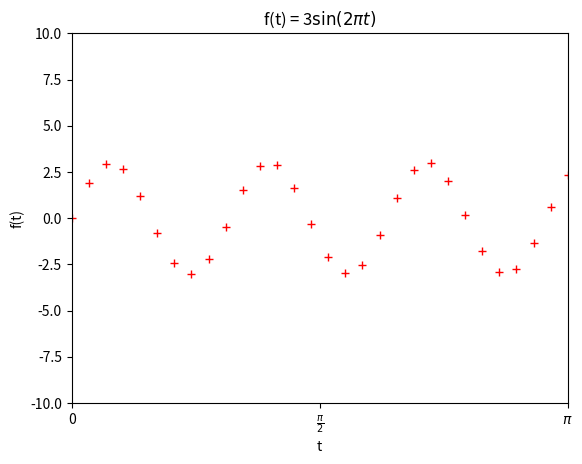
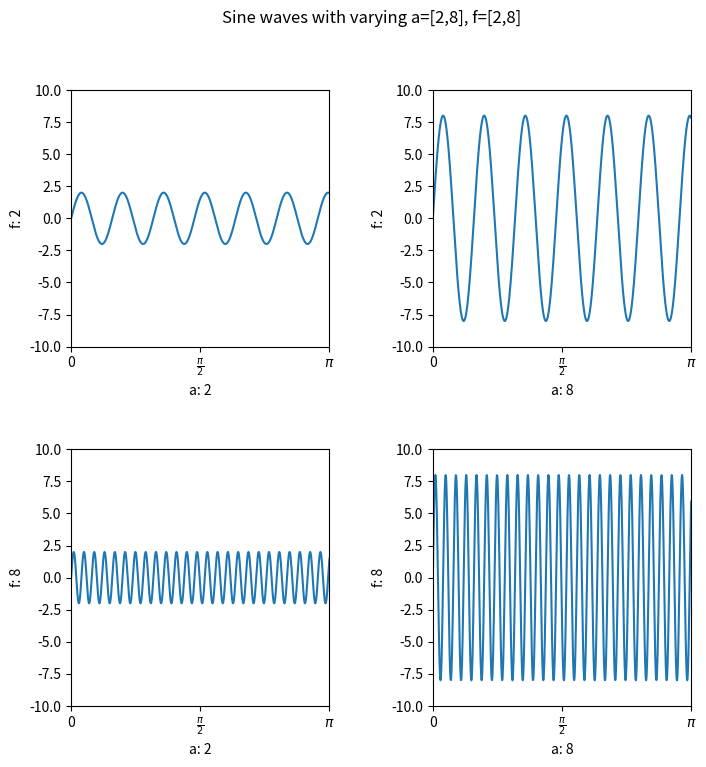
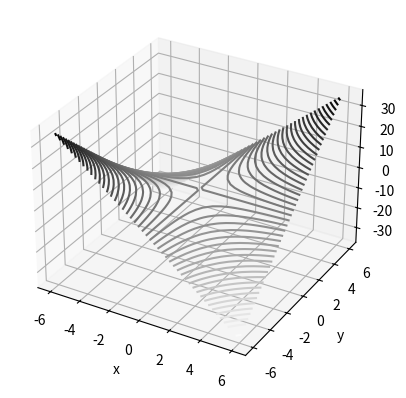
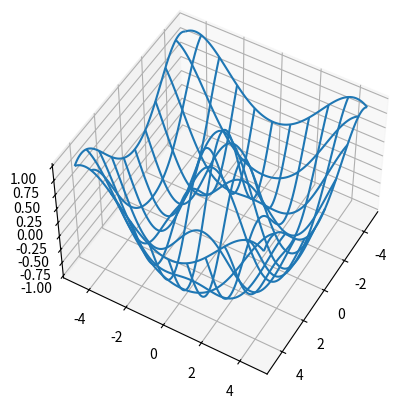

Python code for these plots, in order:
print("Hello World!")

# NumPy is an extension module for Python (mostly written in C) and provides precompiled mathematical and numerical 
# functions with guaranteed execution speed. Numpy is so important that many of the other python libraries depend on numpy
# we need to import python modules before use. In this case, we rename numpy as np. You should execute this cell before 
# other tasks can be completed.
import numpy as np

# create an array of 10 zeros
A = np.array([0,0,0,0,0,0,0,0,0,0])
print(A)

# create an array of 10 1's
A = np.array([1,1,1,1,1,1,1,1,1,1])
print(A)

# create a 1D array that contains numbers from 0 to 99
C = np.arange(100)
print(C)

# convert the array to a 10x10 matrix/2D Array  
# The array should look like [[0,1,..,9],[10,11,..,19],....[90,91,...99]]
D = np.reshape(C, (10, 10))
print(D)

# create a 1D array that contains all odd numbers from 1 to 99
E = []
for i in range(1, 100, 2):
    E.append(i)
print(E)

# create a 3x3 identity matrix
F = np.identity(3)
print(F)


# Generate a random number between 0 and 1 *** use numpy.random.random
randNum = np.random.random_sample()
print(randNum)
# Generate 10 random numbers from the standard normal distribution
randList = np.random.standard_normal(10)
print(randList)
# create a 10x10 matrix, that contains values from 1 to 100
matrix = np.arange(1,101).reshape(10,10)
print(matrix)

# create an array of linearly spaced points from -5(inclusive) to 6 (not inclusive) spaced by 1
nonLin = np.arange(-5,6,1)
print(nonLin)
# do the same with linspace
Lin = np.linspace(-5, 6, num=11, endpoint=False, retstep=False)
print(Lin)

# Matplotlib is a Python 2D plotting library 
import matplotlib.pyplot as plt

# %matplotlib inline is a magic command in Python that visualizes and stores any plots you draw or any plots 
# we provide directly in the notebook.
%matplotlib inline

### BEGIN SOLUTION
t = np.linspace(0, np.pi, 30) #our domain
y = np.sin(2*np.pi*t) #the function without the 3*

# start plotting
plt.plot(t,3*y, 'r+') #plotting with red plus signs
plt.xlim(0,np.pi) #Setting limits for x
plt.ylim(-10,10) #Setting limits for y
plt.title(r'f(t) = 3$\sin(2 \pi t)$')  # the `r` before the string indicates a "raw string"
plt.xlabel('t') #x label
plt.ylabel('f(t)') #y label
plt.xticks(np.arange(0, np.pi+1, np.pi/2), ('0', r'$\frac{\pi}{2}$', r'$\pi$')) #Fixes ticks on x axis
plt.show() #shows the graph


### END SOLUTION

### BEGIN SOLUTION
t = np.linspace(0, np.pi, 1000) #our domain
fig = plt.figure(figsize=(8,8))
fig.subplots_adjust(hspace=.4, wspace=.4) #spacing grids

#for loop: creates a subplot according to the values of (a,f)
for i in range(1, 5):
    if i == 1:
        a = 2
        f = 2
    elif i == 2:
        a = 8
        f = 2
    elif i == 3:
        a = 2
        f = 8
    else:
        a = 8
        f = 8
        
    ax = fig.add_subplot(2, 2, i)
    g = np.sin(2*np.pi*f*t) #the function
    ax.plot(t,a*g) #plotting
    ax.set_xlabel('a: ' + str(a)) #place x label
    ax.set_ylabel('f: ' + str(f)) #place y label
    plt.xlim(0,np.pi) #Setting limits for x
    plt.ylim(-10,10) #Setting limits for y
    plt.xticks(np.arange(0, np.pi+1, np.pi/2), ('0', r'$\frac{\pi}{2}$', r'$\pi$')) #Fixes ticks on x axis
    plt.suptitle('Sine waves with varying a=[2,8], f=[2,8]') #title
    
### END SOLUTION

from mpl_toolkits import mplot3d
%matplotlib inline
import numpy as np
import matplotlib.pyplot as plt

def f(x, y):
    return (x*y)

x = np.linspace(-6, 6, 30)
y = np.linspace(-6, 6, 30)

X, Y = np.meshgrid(x, y)
Z = f(X, Y)

fig = plt.figure()
ax = plt.axes(projection='3d')
ax.contour3D(X, Y, Z, 50, cmap='binary')
ax.set_xlabel('x')
ax.set_ylabel('y')
ax.set_zlabel('z');

from mpl_toolkits.mplot3d import axes3d

u = np.linspace(1.5*np.pi, -1.5*np.pi, 100)
# This returns an array of 100 numbers from (1.5*pi) to (-1.5*pi) which are evenly spaced out by around 0.09519978

[x,y] = np.meshgrid(u, u)
# This returns a coordinates matrices of all x values from u stored in matrix x and all y values of u stored into matrix y.
# the size of the array for each x and y are 100 by 100

squared = np.sqrt(x.flatten()**2 + y.flatten()**2)
z = np.cos(squared)
# This operation is first turning both matrix x and y into 1D arrays(flatten) and raising each matrix to the power of 2(**) then 
# adding both new matrix together which we'll just call matrix v. Then it sqaure roots the matrix v and finally takes the 
# cosine(element-wise) of that new matrix which is what matrix z is.

z = z.reshape(x.shape)
# This returns a new shape to the z array which is the shape of x without changing its data. Reshape takes in a new shape which in
# this case is x.shape which get the shape of matrix x

fig = plt.figure()
ax = fig.add_subplot(111, projection='3d')
# This returns a figure class that becomes an Axes 3d object from using the projection='3d' keyword(standard is 2d) and the 111 
# parameter are subplot parameters encoded as a single integer which means a 1x1 grid, first subplot(nrows, ncols, index subplot)

ax.plot_wireframe(x, y, z, rstride=10, cstride=10)
# This returns a plotted three-dimensional graph of x,y, and z. This takes in grid values of x,y,z and 
# projects them in onto the 3d surface with step size stride being 10 for each row and column.
# rstride(row stride) and cstride(column stride) are how often we are going to draw a line which means less lines as the number 
# increases. Default is 1 for each
# Note that the data values have to be 2d arrays. 

ax.view_init(elev= 50., azim=30)
# This returns the 3d graph rotated on the x,y and z axes.
# elev sets the new elevation angle in the z plane
# azim sets the new azimuth angle in the x,y plane

plt.savefig("figure1.png")
